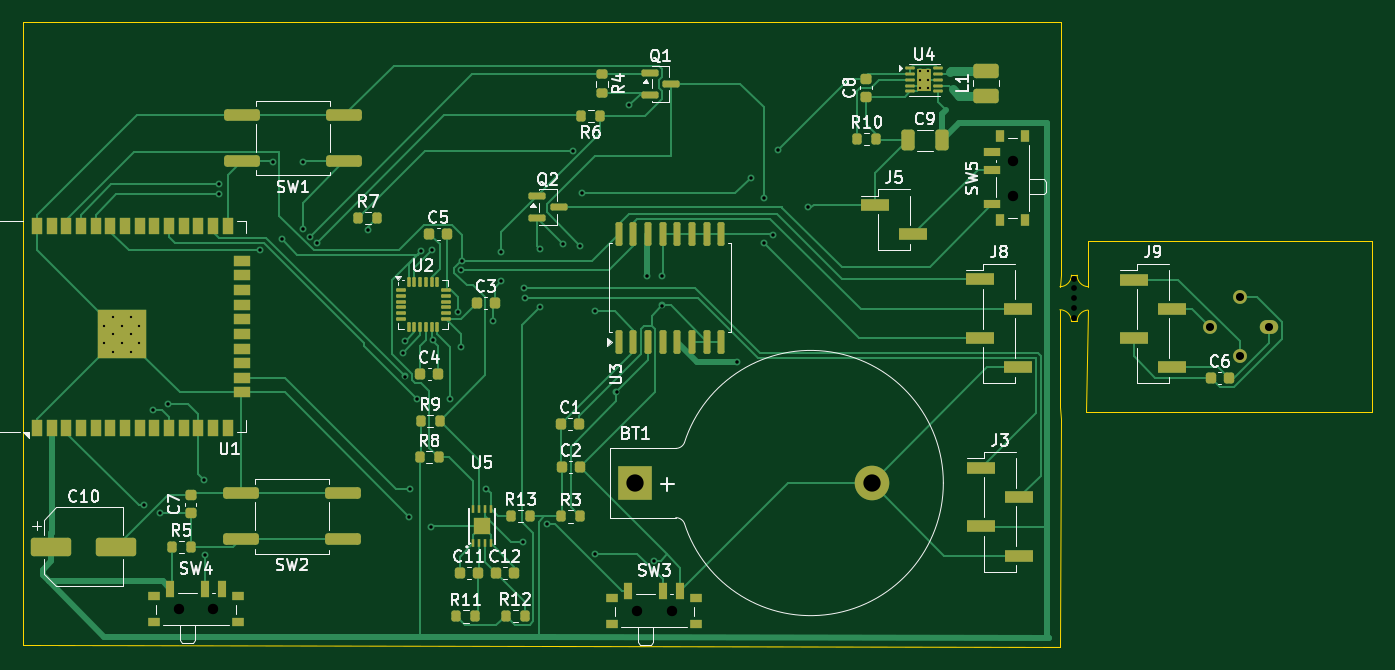
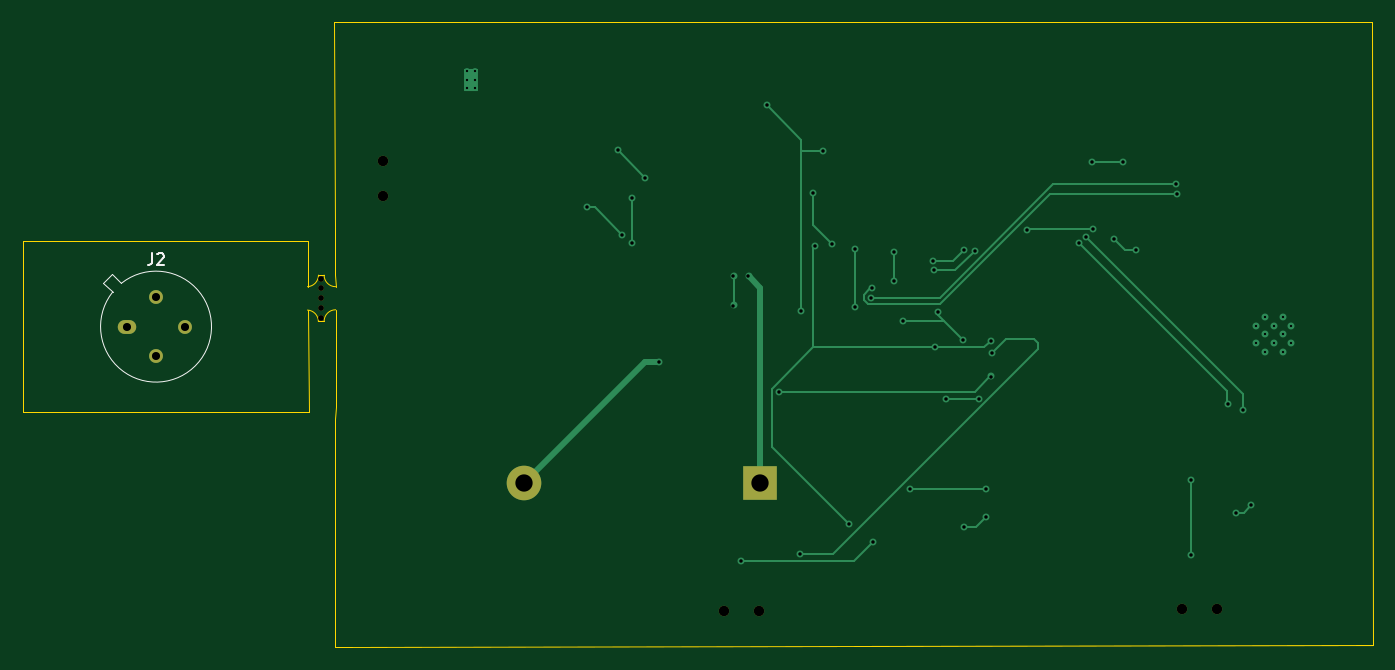
Circuit board: 11 layer files. Board 117.0 x 54.2 mm.
- bottom_copper: CV-collar-CuBottom.gbr (8217 bytes)
- top_copper: CV-collar-CuTop.gbr (41144 bytes)
- outline: CV-collar-EdgeCuts.gbr (1879 bytes)
- bottom_mask: CV-collar-MaskBottom.gbr (1176 bytes)
- top_mask: CV-collar-MaskTop.gbr (9297 bytes)
- drill: CV-collar-NPTH.drl (566 bytes)
- drill: CV-collar-PTH.drl (1823 bytes)
- paste: CV-collar-PasteBottom.gbr (454 bytes)
- paste: CV-collar-PasteTop.gbr (9014 bytes)
- bottom_silk: CV-collar-SilkBottom.gbr (2234 bytes)
- top_silk: CV-collar-SilkTop.gbr (76509 bytes)

=== bottom_copper: CV-collar-CuBottom.gbr (8217 bytes, source omitted) ===
=== top_copper: CV-collar-CuTop.gbr (41144 bytes, source omitted) ===
=== outline: CV-collar-EdgeCuts.gbr ===
%TF.GenerationSoftware,KiCad,Pcbnew,10.0.3*%
%TF.CreationDate,2026-07-22T13:27:26+03:00*%
%TF.ProjectId,CV-collar,43562d63-6f6c-46c6-9172-2e6b69636164,rev?*%
%TF.SameCoordinates,Original*%
%TF.FileFunction,Profile,NP*%
%FSLAX46Y46*%
G04 Gerber Fmt 4.6, Leading zero omitted, Abs format (unit mm)*
G04 Created by KiCad (PCBNEW 10.0.3) date 2026-07-22 13:27:26*
%MOMM*%
%LPD*%
G01*
G04 APERTURE LIST*
%TA.AperFunction,Profile*%
%ADD10C,0.050000*%
%TD*%
%TA.AperFunction,Profile*%
%ADD11C,0.100000*%
%TD*%
G04 APERTURE END LIST*
D10*
X244410000Y-85510000D02*
X244422500Y-87750000D01*
X244410000Y-83510000D02*
X244472500Y-82500000D01*
X245410000Y-82510000D02*
X245898751Y-82510000D01*
X154520000Y-114590000D02*
X244440000Y-114740333D01*
X154529667Y-60570000D02*
X154520000Y-114590000D01*
X154529667Y-60570000D02*
X244520000Y-60590000D01*
X244412500Y-91975000D02*
X244422500Y-89750000D01*
X244412500Y-93975000D02*
X244412500Y-91975000D01*
X244412500Y-93975000D02*
X244462500Y-94945000D01*
X244422500Y-89750000D02*
X244422500Y-87750000D01*
X244440000Y-114740333D02*
X244462500Y-94945000D01*
X244502500Y-78310000D02*
X244472500Y-82500000D01*
X244520000Y-60590000D02*
X244502500Y-78310000D01*
X245905846Y-86527105D02*
G75*
G02*
X246847105Y-85537108I991254J5D01*
G01*
X246690000Y-94400000D02*
X253040000Y-94400000D01*
X246847105Y-85537108D02*
X246690000Y-94400000D01*
X246850000Y-79560000D02*
X271490000Y-79590333D01*
X246850000Y-83510000D02*
G75*
G02*
X245898751Y-82510000I50000J1000000D01*
G01*
X246850000Y-83510000D02*
X246850000Y-79560000D01*
X253040000Y-94400000D02*
X271500000Y-94400000D01*
X271490000Y-79590333D02*
X271500000Y-94400000D01*
X245410000Y-86510000D02*
X245905846Y-86527105D01*
%TO.C,REF\u002A\u002A*%
D11*
X245410000Y-82510000D02*
G75*
G02*
X244410000Y-83510000I-1000000J0D01*
G01*
X244410000Y-85510000D02*
G75*
G02*
X245410000Y-86510000I1J-999999D01*
G01*
%TD*%
M02*

=== bottom_mask: CV-collar-MaskBottom.gbr ===
%TF.GenerationSoftware,KiCad,Pcbnew,10.0.3*%
%TF.CreationDate,2026-07-22T13:27:26+03:00*%
%TF.ProjectId,CV-collar,43562d63-6f6c-46c6-9172-2e6b69636164,rev?*%
%TF.SameCoordinates,Original*%
%TF.FileFunction,Soldermask,Bot*%
%TF.FilePolarity,Negative*%
%FSLAX46Y46*%
G04 Gerber Fmt 4.6, Leading zero omitted, Abs format (unit mm)*
G04 Created by KiCad (PCBNEW 10.0.3) date 2026-07-22 13:27:26*
%MOMM*%
%LPD*%
G01*
G04 APERTURE LIST*
%ADD10C,0.500000*%
%ADD11C,0.900000*%
%ADD12R,3.000000X3.000000*%
%ADD13C,3.000000*%
%ADD14O,1.600000X1.200000*%
%ADD15C,1.200000*%
G04 APERTURE END LIST*
D10*
%TO.C,REF\u002A\u002A*%
X245660000Y-82810000D03*
X245660000Y-83660000D03*
X245660000Y-84510000D03*
X245660000Y-85360000D03*
X245660000Y-86210000D03*
%TD*%
D11*
%TO.C,SW5*%
X240325000Y-75610000D03*
X240325000Y-72610000D03*
%TD*%
%TO.C,SW3*%
X207750000Y-111635000D03*
X210750000Y-111635000D03*
%TD*%
D12*
%TO.C,BT1*%
X207610000Y-100530000D03*
D13*
X228100000Y-100530000D03*
%TD*%
D11*
%TO.C,SW4*%
X168030000Y-111475000D03*
X171030000Y-111475000D03*
%TD*%
D14*
%TO.C,J2*%
X262520000Y-86971830D03*
D15*
X259980000Y-89511830D03*
X257440000Y-86971830D03*
X259980000Y-84431830D03*
%TD*%
M02*

=== top_mask: CV-collar-MaskTop.gbr (9297 bytes, source omitted) ===
=== drill: CV-collar-NPTH.drl ===
M48
; DRILL file KiCad 10.0.3 date 2026-07-22T13:27:26
; FORMAT={-:-/ absolute / inch / decimal}
; #@! TF.CreationDate,2026-07-22T13:27:26+03:00
; #@! TF.GenerationSoftware,Kicad,Pcbnew,10.0.3
; #@! TF.FileFunction,NonPlated,1,2,NPTH
FMAT,2
INCH
; #@! TA.AperFunction,NonPlated,NPTH,ComponentDrill
T1C0.0197
; #@! TA.AperFunction,NonPlated,NPTH,ComponentDrill
T2C0.0354
%
G90
G05
T1
X9.6717Y-3.2602
X9.6717Y-3.2937
X9.6717Y-3.3272
X9.6717Y-3.3606
X9.6717Y-3.3941
T2
X6.6154Y-4.3888
X6.7335Y-4.3888
X8.1791Y-4.3951
X8.2972Y-4.3951
X9.4616Y-2.8587
X9.4616Y-2.9768
M30

=== drill: CV-collar-PTH.drl ===
M48
; DRILL file KiCad 10.0.3 date 2026-07-22T13:27:26
; FORMAT={-:-/ absolute / inch / decimal}
; #@! TF.CreationDate,2026-07-22T13:27:26+03:00
; #@! TF.GenerationSoftware,Kicad,Pcbnew,10.0.3
; #@! TF.FileFunction,Plated,1,2,PTH
FMAT,2
INCH
; #@! TA.AperFunction,Plated,PTH,ComponentDrill
T1C0.0079
; #@! TA.AperFunction,Plated,PTH,ViaDrill
T2C0.0118
; #@! TA.AperFunction,Plated,PTH,ComponentDrill
T3C0.0276
; #@! TA.AperFunction,Plated,PTH,ComponentDrill
T4C0.0591
%
G90
G05
T1
X6.3604Y-3.4208
X6.3604Y-3.4808
X6.3905Y-3.3907
X6.3905Y-3.4508
X6.3905Y-3.5108
X6.4205Y-3.4208
X6.4205Y-3.4808
X6.4505Y-3.3907
X6.4505Y-3.4508
X6.4505Y-3.5108
X6.4805Y-3.4208
X6.4805Y-3.4808
X9.1457Y-2.552
X9.1457Y-2.5815
X9.1457Y-2.611
X9.1732Y-2.552
X9.1732Y-2.5815
X9.1732Y-2.611
T2
X6.4976Y-4.0339
X6.5268Y-3.7075
X6.5496Y-4.0598
X6.5776Y-3.687
X6.7016Y-3.948
X6.7047Y-4.2047
X6.752Y-2.9728
X6.7531Y-2.9386
X6.8909Y-3.1626
X6.9352Y-2.8622
X6.9665Y-3.1244
X7.039Y-3.0917
X7.0406Y-2.861
X7.063Y-3.1165
X7.0855Y-3.1386
X7.2618Y-3.0949
X7.3807Y-3.5126
X7.386Y-3.5943
X7.3866Y-3.4733
X7.402Y-4.0744
X7.4035Y-3.9776
X7.4278Y-3.6695
X7.4416Y-3.1668
X7.4772Y-4.1079
X7.478Y-3.1638
X7.4823Y-3.4709
X7.5409Y-3.6709
X7.5681Y-3.3737
X7.578Y-3.4953
X7.5795Y-3.2323
X7.5831Y-3.1996
X7.6638Y-3.9776
X7.687Y-3.4043
X7.7157Y-3.2677
X7.7165Y-3.1685
X7.7898Y-4.1587
X7.7924Y-3.2935
X7.7961Y-3.3248
X7.8484Y-3.1606
X7.8496Y-3.3571
X7.8713Y-4.0972
X7.928Y-3.1417
X7.9605Y-2.8238
X7.985Y-3.1476
X7.9929Y-2.9681
X8.0346Y-3.3709
X8.0362Y-4.1988
X8.1091Y-3.6461
X8.1516Y-2.6689
X8.2134Y-3.2516
X8.2382Y-4.2224
X8.2646Y-3.2504
X8.2646Y-3.352
X8.5197Y-3.5437
X8.5673Y-2.9157
X8.6126Y-2.985
X8.6126Y-3.1378
X8.6437Y-3.1106
X8.6602Y-2.8213
X8.7642Y-3.0161
T3
X10.1354Y-3.4241
X10.2354Y-3.3241
X10.2354Y-3.5241
X10.3354Y-3.4241
T4
X8.1736Y-3.9579
X8.9803Y-3.9579
M30

=== paste: CV-collar-PasteBottom.gbr ===
%TF.GenerationSoftware,KiCad,Pcbnew,10.0.3*%
%TF.CreationDate,2026-07-22T13:27:26+03:00*%
%TF.ProjectId,CV-collar,43562d63-6f6c-46c6-9172-2e6b69636164,rev?*%
%TF.SameCoordinates,Original*%
%TF.FileFunction,Paste,Bot*%
%TF.FilePolarity,Positive*%
%FSLAX46Y46*%
G04 Gerber Fmt 4.6, Leading zero omitted, Abs format (unit mm)*
G04 Created by KiCad (PCBNEW 10.0.3) date 2026-07-22 13:27:26*
%MOMM*%
%LPD*%
G01*
G04 APERTURE LIST*
G04 APERTURE END LIST*
M02*

=== paste: CV-collar-PasteTop.gbr (9014 bytes, source omitted) ===
=== bottom_silk: CV-collar-SilkBottom.gbr ===
%TF.GenerationSoftware,KiCad,Pcbnew,10.0.3*%
%TF.CreationDate,2026-07-22T13:27:26+03:00*%
%TF.ProjectId,CV-collar,43562d63-6f6c-46c6-9172-2e6b69636164,rev?*%
%TF.SameCoordinates,Original*%
%TF.FileFunction,Legend,Bot*%
%TF.FilePolarity,Positive*%
%FSLAX46Y46*%
G04 Gerber Fmt 4.6, Leading zero omitted, Abs format (unit mm)*
G04 Created by KiCad (PCBNEW 10.0.3) date 2026-07-22 13:27:26*
%MOMM*%
%LPD*%
G01*
G04 APERTURE LIST*
%ADD10C,0.150000*%
%ADD11C,0.120000*%
%ADD12C,0.500000*%
%ADD13C,0.900000*%
%ADD14R,3.000000X3.000000*%
%ADD15C,3.000000*%
%ADD16O,1.600000X1.200000*%
%ADD17C,1.200000*%
G04 APERTURE END LIST*
D10*
X260313333Y-80616649D02*
X260313333Y-81330934D01*
X260313333Y-81330934D02*
X260360952Y-81473791D01*
X260360952Y-81473791D02*
X260456190Y-81569030D01*
X260456190Y-81569030D02*
X260599047Y-81616649D01*
X260599047Y-81616649D02*
X260694285Y-81616649D01*
X259884761Y-80711887D02*
X259837142Y-80664268D01*
X259837142Y-80664268D02*
X259741904Y-80616649D01*
X259741904Y-80616649D02*
X259503809Y-80616649D01*
X259503809Y-80616649D02*
X259408571Y-80664268D01*
X259408571Y-80664268D02*
X259360952Y-80711887D01*
X259360952Y-80711887D02*
X259313333Y-80807125D01*
X259313333Y-80807125D02*
X259313333Y-80902363D01*
X259313333Y-80902363D02*
X259360952Y-81045220D01*
X259360952Y-81045220D02*
X259932380Y-81616649D01*
X259932380Y-81616649D02*
X259313333Y-81616649D01*
%TO.C,J2*%
D11*
X262977844Y-83210310D02*
X263791018Y-82397137D01*
X263791018Y-82397137D02*
X264554693Y-83160812D01*
X264554693Y-83160812D02*
X263741520Y-83973986D01*
X263741520Y-83973986D02*
G75*
G02*
X262977844Y-83210310I-3761520J-2997844D01*
G01*
%TD*%
%LPC*%
D12*
%TO.C,REF\u002A\u002A*%
X245660000Y-82810000D03*
X245660000Y-83660000D03*
X245660000Y-84510000D03*
X245660000Y-85360000D03*
X245660000Y-86210000D03*
%TD*%
D13*
%TO.C,SW5*%
X240325000Y-75610000D03*
X240325000Y-72610000D03*
%TD*%
%TO.C,SW3*%
X207750000Y-111635000D03*
X210750000Y-111635000D03*
%TD*%
D14*
%TO.C,BT1*%
X207610000Y-100530000D03*
D15*
X228100000Y-100530000D03*
%TD*%
D13*
%TO.C,SW4*%
X168030000Y-111475000D03*
X171030000Y-111475000D03*
%TD*%
D16*
%TO.C,J2*%
X262520000Y-86971830D03*
D17*
X259980000Y-89511830D03*
X257440000Y-86971830D03*
X259980000Y-84431830D03*
%TD*%
%LPD*%
M02*

=== top_silk: CV-collar-SilkTop.gbr (76509 bytes, source omitted) ===
